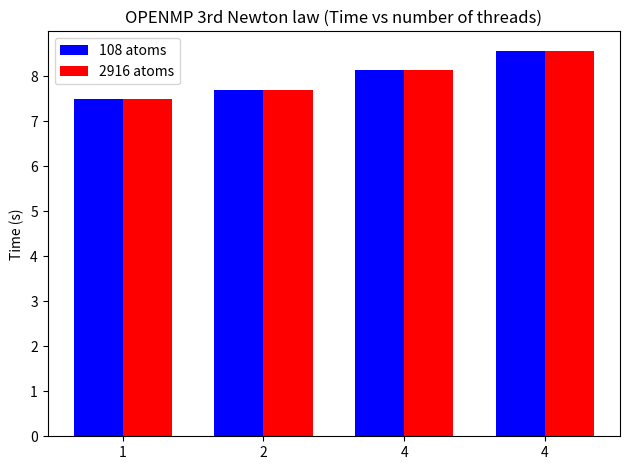

Reproduce this figure in Python.
import numpy as np
import matplotlib.pyplot as plt

####### OpenMP parallel force with 3rd Newton law ########

##natoms = 108

labels = ['1', '2', '4', '4']

t_omp_newt_108 = [7.496, 7.694, 8.141, 8.569]
t_omp_newt_2916 = [392.314, 402.297, 397.708, 403.149]

x1 = np.arange(len(labels))
width = 0.35

fig1, ax1 = plt.subplots()

rects1 = ax1.bar(x1 - width/2, t_omp_newt_108, width, label='108 atoms', color='b')
rects2 = ax1.bar(x1 + width/2, t_omp_newt_108, width, label='2916 atoms', color='r')

ax1.set_title('OPENMP 3rd Newton law (Time vs number of threads)')
ax1.set_ylabel('Time (s)')
ax1.set_xticks(x1)
ax1.set_xticklabels(labels)
ax1.legend()
fig1.tight_layout()
plt.savefig('openmp_implementation')
plt.show()


